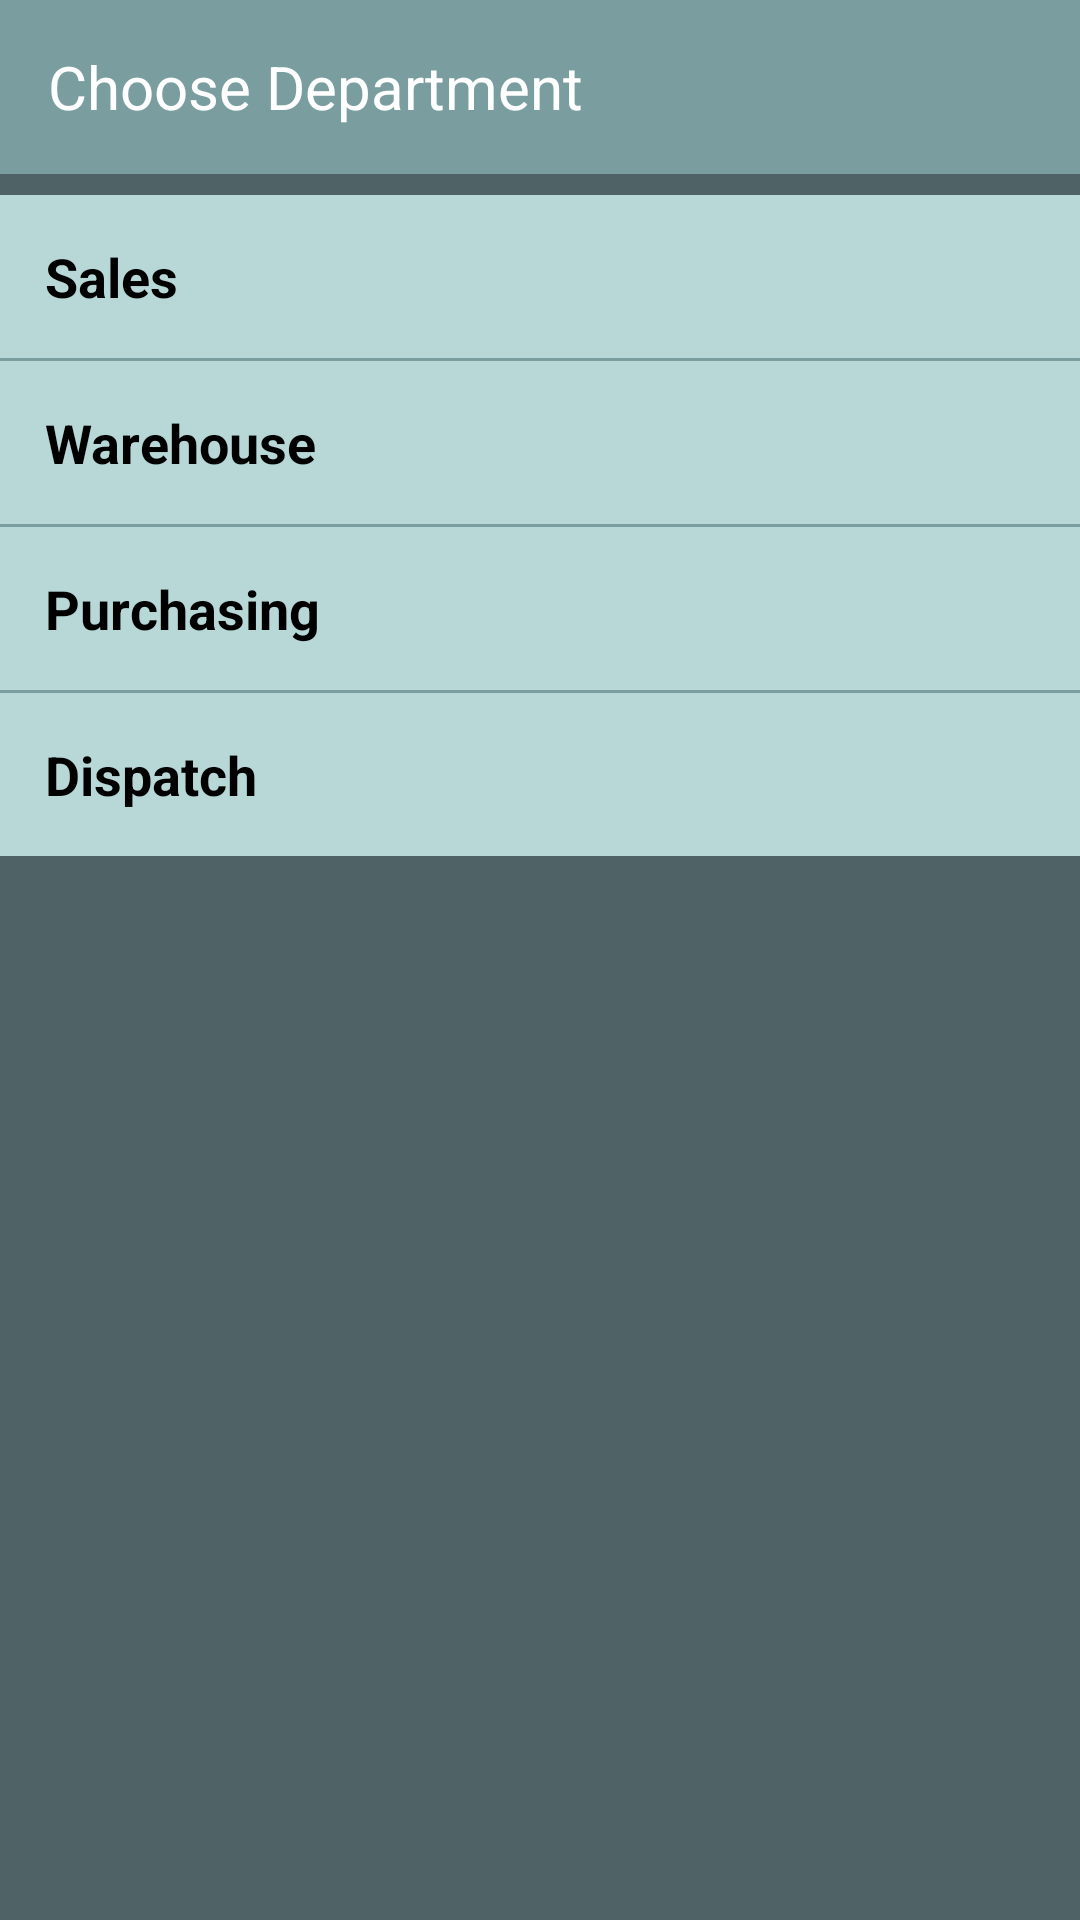

Reconstruct the res/layout file that produces this screen, plus the resources it refers to.
<!-- AndroidManifest.xml: application theme Theme.MEMOAPP -->
<!-- res/layout/activity_collaboration.xml -->
<?xml version="1.0" encoding="utf-8"?>
<RelativeLayout xmlns:android="http://schemas.android.com/apk/res/android"
    xmlns:app="http://schemas.android.com/apk/res-auto"
    xmlns:tools="http://schemas.android.com/tools"
    android:layout_width="match_parent"
    android:layout_height="match_parent"
    android:background="@color/darkerColor"
    tools:context=".Activities.CollaborationActivity">

    <com.google.android.material.appbar.AppBarLayout
        android:id="@+id/appbarLayout"
        android:layout_width="match_parent"
        android:layout_height="wrap_content">

        <androidx.appcompat.widget.Toolbar
            android:id="@+id/toolbar"
            android:layout_width="fill_parent"
            android:layout_height="58dp"
            android:background="@color/purple_700"
            android:minHeight="?attr/actionBarSize"
            app:popupTheme="@style/ThemeOverlay.AppCompat.Light"
            app:theme="@style/ThemeOverlay.AppCompat.Dark.ActionBar">

            <ImageView
                android:id="@+id/backButton"
                android:layout_width="wrap_content"
                android:layout_height="wrap_content"
                android:src="@drawable/back_arrow_white"
                />

            <TextView
                android:layout_width="wrap_content"
                android:layout_height="wrap_content"
                android:text="Choose Department"
                android:textColor="@android:color/white"
                android:textSize="20sp" />

        </androidx.appcompat.widget.Toolbar>
    </com.google.android.material.appbar.AppBarLayout>


    <LinearLayout
        android:layout_width="match_parent"
        android:layout_height="wrap_content"
        android:orientation="vertical"
        android:layout_below="@id/appbarLayout"
        android:layout_marginTop="7dp"
        >

        <TextView
            android:id="@+id/salesTextView"
            android:layout_width="match_parent"
            android:layout_height="wrap_content"
            android:padding="15dp"
            android:text="Sales"
            android:textSize="18sp"
            android:textStyle="bold"
            android:textColor="@android:color/black"
            android:background="@color/purple_200"
            />

        <View
            android:layout_width="match_parent"
            android:layout_height="1dp"
            android:background="@color/purple_700"
            />

        <TextView
            android:id="@+id/warehouseTextView"
            android:layout_width="match_parent"
            android:layout_height="wrap_content"
            android:padding="15dp"
            android:text="Warehouse"
            android:textSize="18sp"
            android:textStyle="bold"
            android:textColor="@android:color/black"
            android:background="@color/purple_200"
            />

        <View
            android:layout_width="match_parent"
            android:layout_height="1dp"
            android:background="@color/purple_700"
            />

        <TextView
            android:id="@+id/purchasingTextView"
            android:layout_width="match_parent"
            android:layout_height="wrap_content"
            android:padding="15dp"
            android:text="Purchasing"
            android:textSize="18sp"
            android:textStyle="bold"
            android:textColor="@android:color/black"
            android:background="@color/purple_200"
            />

        <View
            android:layout_width="match_parent"
            android:layout_height="1dp"
            android:background="@color/purple_700"
            />

        <TextView
            android:id="@+id/dispatchTextView"
            android:layout_width="match_parent"
            android:layout_height="wrap_content"
            android:padding="15dp"
            android:text="Dispatch"
            android:textSize="18sp"
            android:textStyle="bold"
            android:textColor="@android:color/black"
            android:background="@color/purple_200"
            />

    </LinearLayout>


</RelativeLayout>
<!-- resources referenced by this layout -->
<resources>
  <color name="darkerColor">#4F6367</color>
  <color name="purple_200">#B8D8D8</color>
  <color name="purple_700">#7A9E9F</color>
  <style name="Theme.MEMOAPP" parent="Theme.MaterialComponents.DayNight.NoActionBar">
          
          <item name="colorPrimary">@color/purple_500</item>
          <item name="colorPrimaryVariant">@color/purple_700</item>
          <item name="colorOnPrimary">@color/white</item>
          
          <item name="colorSecondary">@color/teal_200</item>
          <item name="colorSecondaryVariant">@color/teal_700</item>
          <item name="colorOnSecondary">@color/black</item>
          
          <item name="android:statusBarColor" tools:targetApi="l">?attr/colorPrimaryVariant</item>
          
      </style>
  <color name="purple_500">#7A9E9F</color>
  <color name="white">#FFFFFFFF</color>
  <color name="teal_200">#FF03DAC5</color>
  <color name="teal_700">#FF018786</color>
  <color name="black">#FF000000</color>
</resources>
